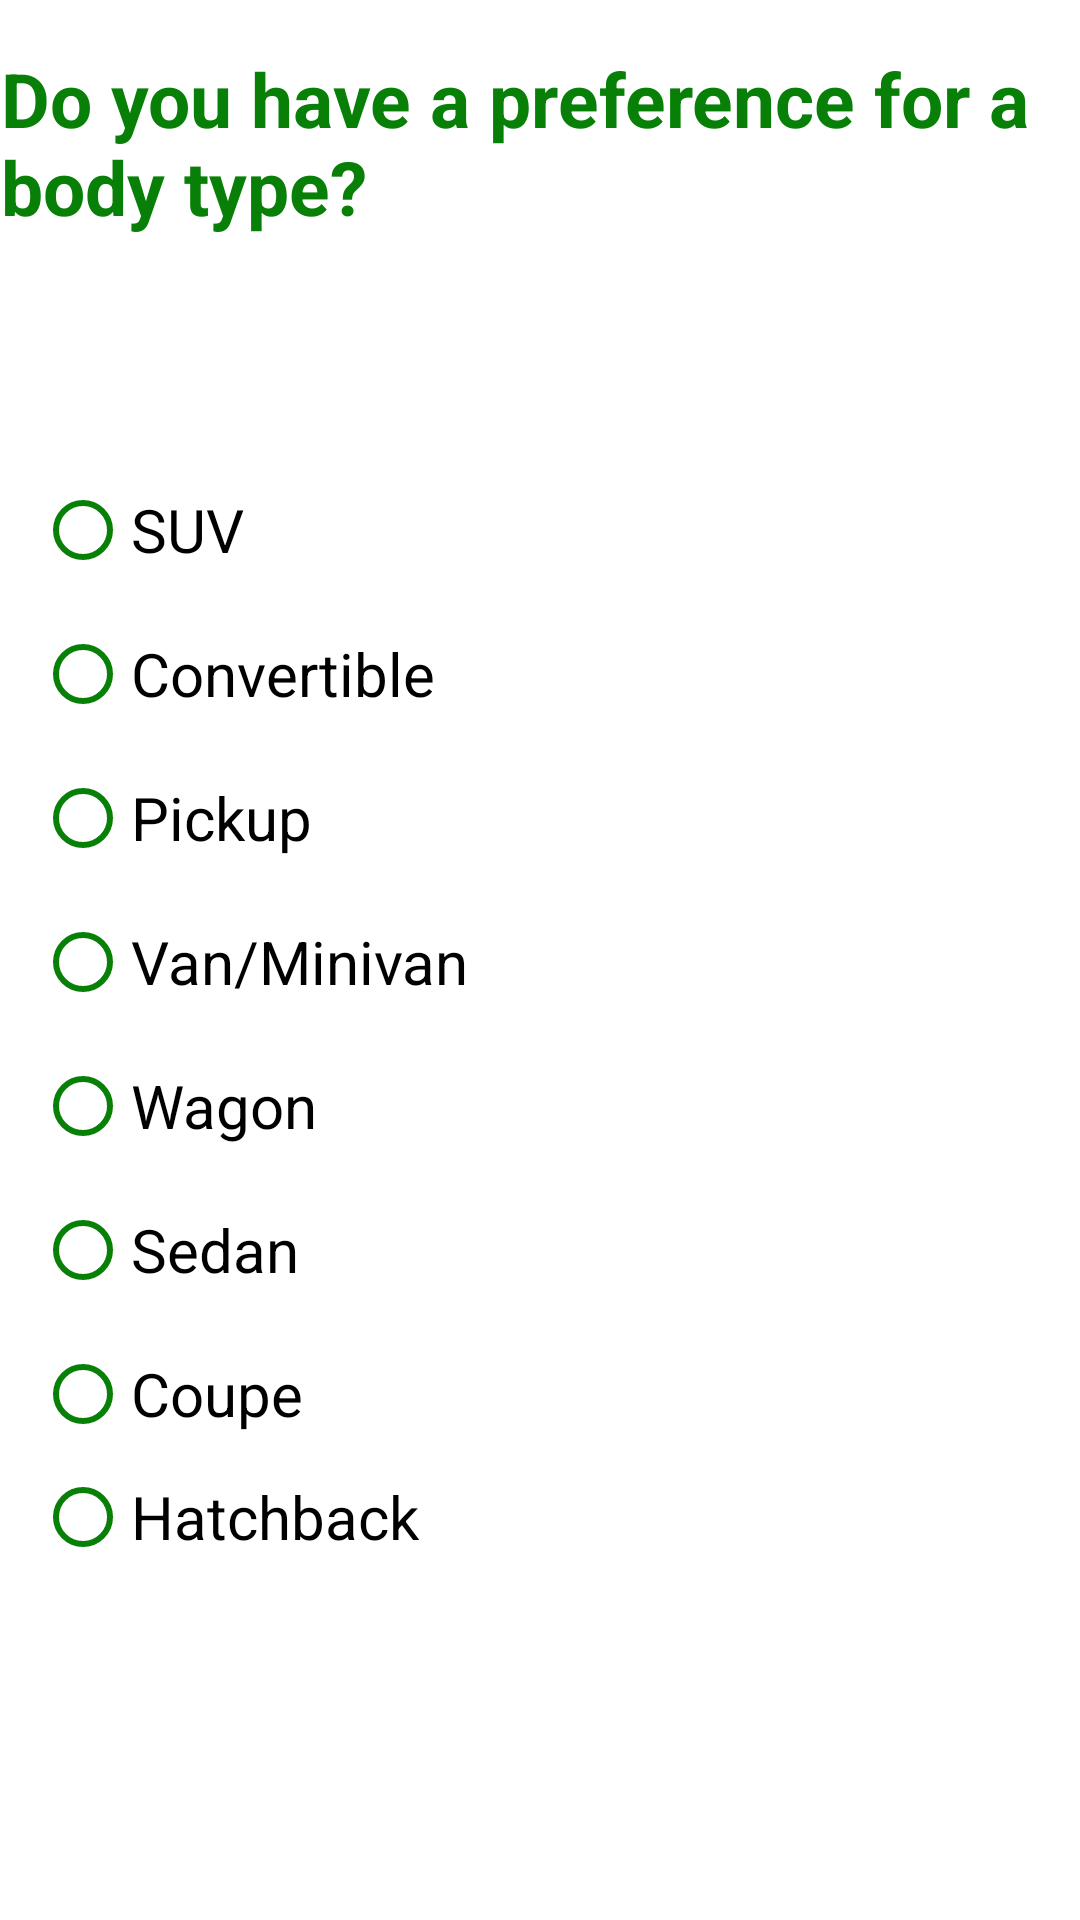

The Android layout XML behind this screen, and the referenced resources:
<!-- AndroidManifest.xml: application theme Theme.MyDreamCar -->
<!-- res/layout/fragment_question5.xml -->
<?xml version="1.0" encoding="utf-8"?>
<androidx.constraintlayout.widget.ConstraintLayout xmlns:android="http://schemas.android.com/apk/res/android"
    xmlns:tools="http://schemas.android.com/tools"
    android:layout_width="match_parent"
    xmlns:app="http://schemas.android.com/apk/res-auto"
    android:layout_height="match_parent"
    tools:context=".scenario.Question5Fragment">

    <TextView
        android:id="@+id/question5Text"
        android:layout_width="wrap_content"
        android:layout_height="wrap_content"
        android:layout_marginStart="28dp"
        android:layout_marginTop="16dp"
        android:layout_marginEnd="29dp"
        android:text="Do you have a preference for a body type?"
        android:textColor="@color/green_cool"
        android:textSize="25dp"
        android:textStyle="bold"
        app:layout_constraintEnd_toEndOf="parent"
        app:layout_constraintHorizontal_bias="0.491"
        app:layout_constraintStart_toStartOf="parent"
        app:layout_constraintTop_toTopOf="parent" />

    <RadioGroup
        android:id="@+id/radioGroupCarType"
        android:layout_width="269dp"
        android:layout_height="370dp"
        android:layout_marginStart="2dp"
        android:layout_marginTop="16dp"
        android:layout_marginEnd="70dp"
        android:layout_marginBottom="60dp"
        app:layout_constraintBottom_toBottomOf="parent"
        app:layout_constraintEnd_toEndOf="parent"
        app:layout_constraintStart_toStartOf="parent"
        app:layout_constraintTop_toBottomOf="@+id/question5Text">

        <RadioButton
            android:id="@+id/radioBtnSUV"
            android:layout_width="match_parent"
            android:layout_height="wrap_content"
            android:buttonTint="@color/green_cool"
            android:text="SUV"
            android:textSize="20dp" />

        <RadioButton
            android:id="@+id/radioBtnConvertible"
            android:layout_width="match_parent"
            android:layout_height="wrap_content"
            android:buttonTint="@color/green_cool"
            android:text="Convertible"
            android:textSize="20dp" />

        <RadioButton
            android:id="@+id/radioBtnPickup"
            android:layout_width="match_parent"
            android:layout_height="wrap_content"
            android:buttonTint="@color/green_cool"
            android:text="Pickup"
            android:textSize="20dp" />

        <RadioButton
            android:id="@+id/radioBtnVan"
            android:layout_width="match_parent"
            android:layout_height="wrap_content"
            android:buttonTint="@color/green_cool"
            android:text="Van/Minivan"
            android:textSize="20dp" />
        <RadioButton
            android:id="@+id/radioBtnWagon"
            android:layout_width="match_parent"
            android:layout_height="wrap_content"
            android:buttonTint="@color/green_cool"
            android:text="Wagon"
            android:textSize="20dp" />
        <RadioButton
            android:id="@+id/radioBtnSedan"
            android:layout_width="match_parent"
            android:layout_height="wrap_content"
            android:buttonTint="@color/green_cool"
            android:text="Sedan"
            android:textSize="20dp" />
        <RadioButton
            android:id="@+id/radioBtnCoupe"
            android:layout_width="match_parent"
            android:layout_height="wrap_content"
            android:buttonTint="@color/green_cool"
            android:text="Coupe"
            android:textSize="20dp" />
        <RadioButton
            android:id="@+id/radioBtnHatchback"
            android:layout_width="match_parent"
            android:layout_height="wrap_content"
            android:buttonTint="@color/green_cool"
            android:text="Hatchback"
            android:textSize="20dp" />

    </RadioGroup>




</androidx.constraintlayout.widget.ConstraintLayout>
<!-- resources referenced by this layout -->
<resources>
  <color name="green_cool">#088008</color>
  <style name="Theme.MyDreamCar" parent="Theme.MaterialComponents.DayNight.NoActionBar">
          
          <item name="colorPrimary">@color/green_cool</item>
          <item name="colorPrimaryVariant">@color/purple_700</item>
          <item name="colorOnPrimary">@color/white</item>
          
          <item name="colorSecondary">@color/teal_200</item>
          <item name="colorSecondaryVariant">@color/teal_700</item>
          <item name="colorOnSecondary">@color/black</item>
          
          <item name="android:statusBarColor">?attr/colorPrimaryVariant</item>
          
          <item name="android:windowIsTranslucent">true</item>
      </style>
  <color name="purple_700">#FF3700B3</color>
  <color name="white">#FFFFFFFF</color>
  <color name="teal_200">#FF03DAC5</color>
  <color name="teal_700">#FF018786</color>
  <color name="black">#FF000000</color>
</resources>
